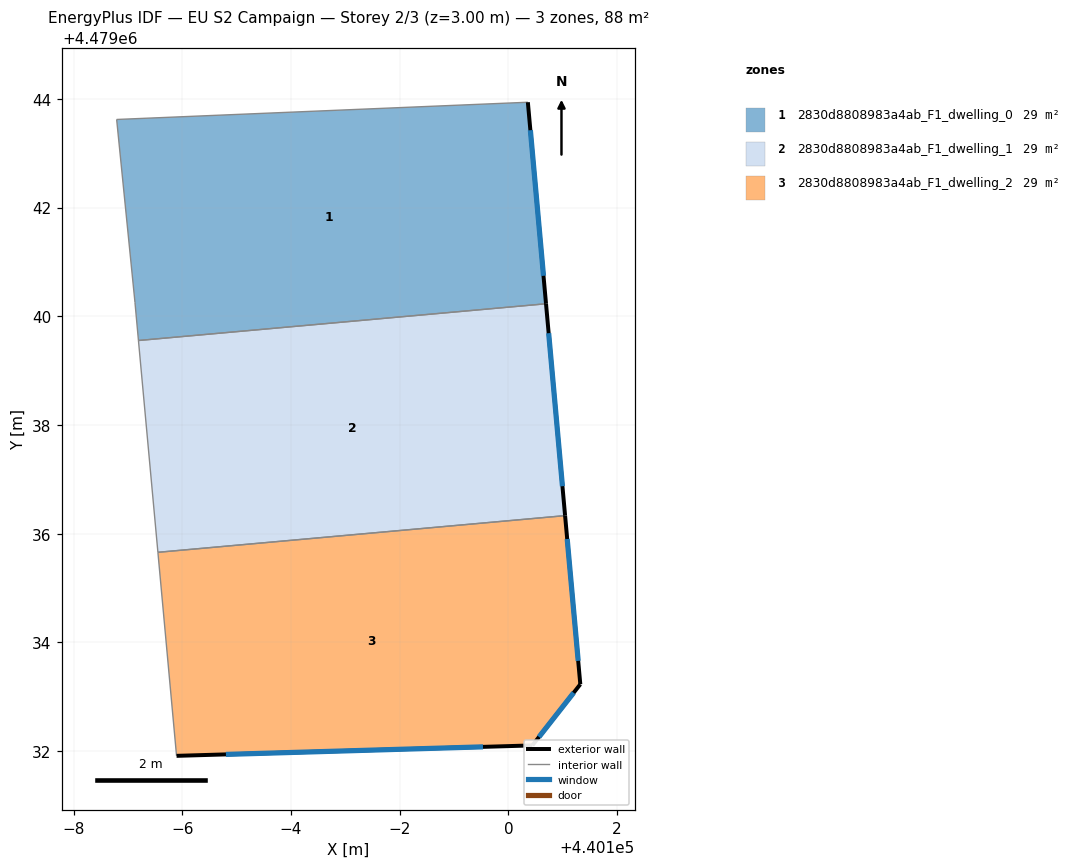
=== STOREY PLAN SPEC (per zone: floor XY polygon, exterior-wall plan segments, windows/doors) ===
zone 1: 2830d8808983a4ab_F1_dwelling_0  (29.5 m²)
  floor: (440100.69, 4479040.23) (440100.36, 4479043.94) (440092.79, 4479043.62) (440093.13, 4479040.25) (440093.19, 4479039.55)
  exterior wall: (440100.36, 4479043.94) – (440100.69, 4479040.23)  [3.7 m]
    window: (440100.40, 4479043.42) – (440100.65, 4479040.74)  [5.8 m²]
  interior walls: 4
zone 2: 2830d8808983a4ab_F1_dwelling_1  (29.5 m²)
  floor: (440101.04, 4479036.33) (440100.69, 4479040.23) (440093.19, 4479039.55) (440093.55, 4479035.66)
  exterior wall: (440100.69, 4479040.23) – (440101.04, 4479036.33)  [3.9 m]
    window: (440100.74, 4479039.69) – (440100.99, 4479036.87)  [6.1 m²]
  interior walls: 3
zone 3: 2830d8808983a4ab_F1_dwelling_2  (29.5 m²)
  floor: (440100.44, 4479032.10) (440101.32, 4479033.23) (440101.04, 4479036.33) (440093.55, 4479035.66) (440093.89, 4479031.91)
  exterior wall: (440101.04, 4479036.33) – (440101.32, 4479033.23)  [3.1 m]
    window: (440101.08, 4479035.90) – (440101.28, 4479033.66)  [4.9 m²]
  exterior wall: (440101.32, 4479033.23) – (440100.44, 4479032.10)  [1.4 m]
    window: (440101.20, 4479033.07) – (440100.56, 4479032.26)  [2.2 m²]
  exterior wall: (440100.44, 4479032.10) – (440093.89, 4479031.91)  [6.5 m]
    window: (440099.53, 4479032.08) – (440094.80, 4479031.94)  [10.3 m²]
  interior walls: 2

=== DERIVED (storey summary) ===
Building: EU S2 Campaign
Storey: 2 of 3  (floor level z = 3.00 m)
Storey gross floor area: 88.4 m²
Zones on this storey: 3
  - 2830d8808983a4ab_F1_dwelling_0: floor 29.5 m²; exterior wall 3.7 m (11.2 m²); 1 window(s) 5.8 m²; WWR 52.2%
  - 2830d8808983a4ab_F1_dwelling_1: floor 29.5 m²; exterior wall 3.9 m (11.7 m²); 1 window(s) 6.1 m²; WWR 52.2%
  - 2830d8808983a4ab_F1_dwelling_2: floor 29.5 m²; exterior wall 11.1 m (33.3 m²); 3 window(s) 17.4 m²; WWR 52.2%
Zone adjacency (shared interzone walls):
  - 2830d8808983a4ab_F1_dwelling_0 ↔ 2830d8808983a4ab_F1_dwelling_1
  - 2830d8808983a4ab_F1_dwelling_1 ↔ 2830d8808983a4ab_F1_dwelling_2